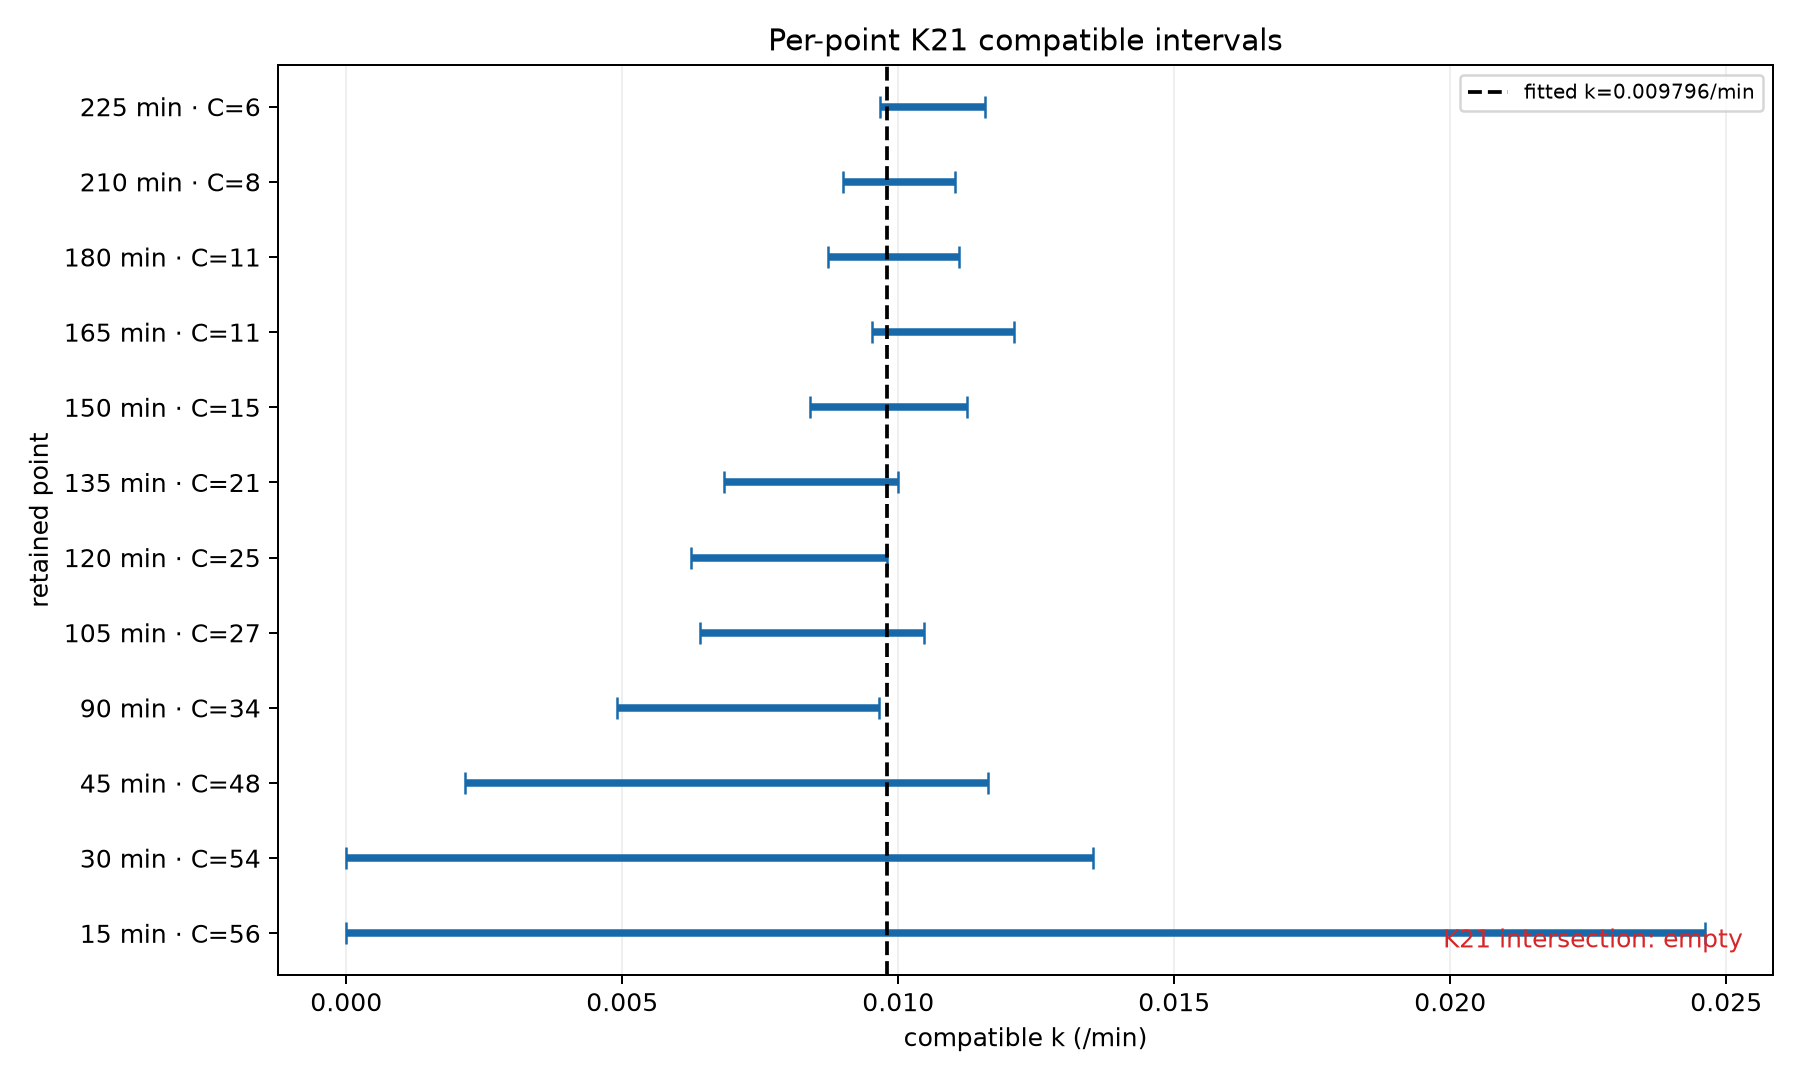

Values plotted in this chart, from the file beside it:
point, minutes, C, k_low, k_high
1, 15.0, 56.0, 0.0, 0.02462
2, 30.0, 54.0, 0.0, 0.01352
3, 45.0, 48.0, 0.002157, 0.01163
4, 90.0, 34.0, 0.00491, 0.009647
5, 105.0, 27.0, 0.006404, 0.01046
6, 120.0, 25.0, 0.006245, 0.009798
7, 135.0, 21.0, 0.006843, 0.01
8, 150.0, 15.0, 0.008401, 0.01124
9, 165.0, 11.0, 0.009517, 0.0121
10, 180.0, 11.0, 0.008724, 0.01109
11, 210.0, 8.0, 0.008994, 0.01102
12, 225.0, 6.0, 0.009673, 0.01157
